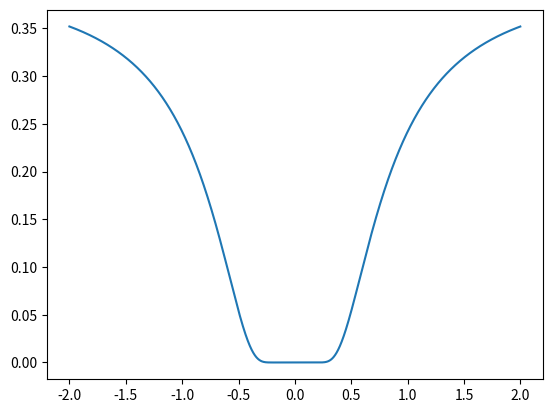

Source code (Python):
import numpy as np
from scipy.stats import norm
from matplotlib import pyplot as plt 

x_up = np.arange(0.001,2,0.001)
y_up = 1.5 - norm.cdf(1/x_up)
p_up = norm.pdf(1/x_up)

x_down = np.arange(-2,0,0.001)
y_down = 0.5 - norm.cdf(1/x_down)
p_down = norm.pdf(1/x_down)

x = np.concatenate((x_down, x_up), axis = 0)
y = np.concatenate((y_down, y_up), axis = 0)
p = np.concatenate((p_down, p_up), axis = 0)

plt.plot(x,p)
plt.show()